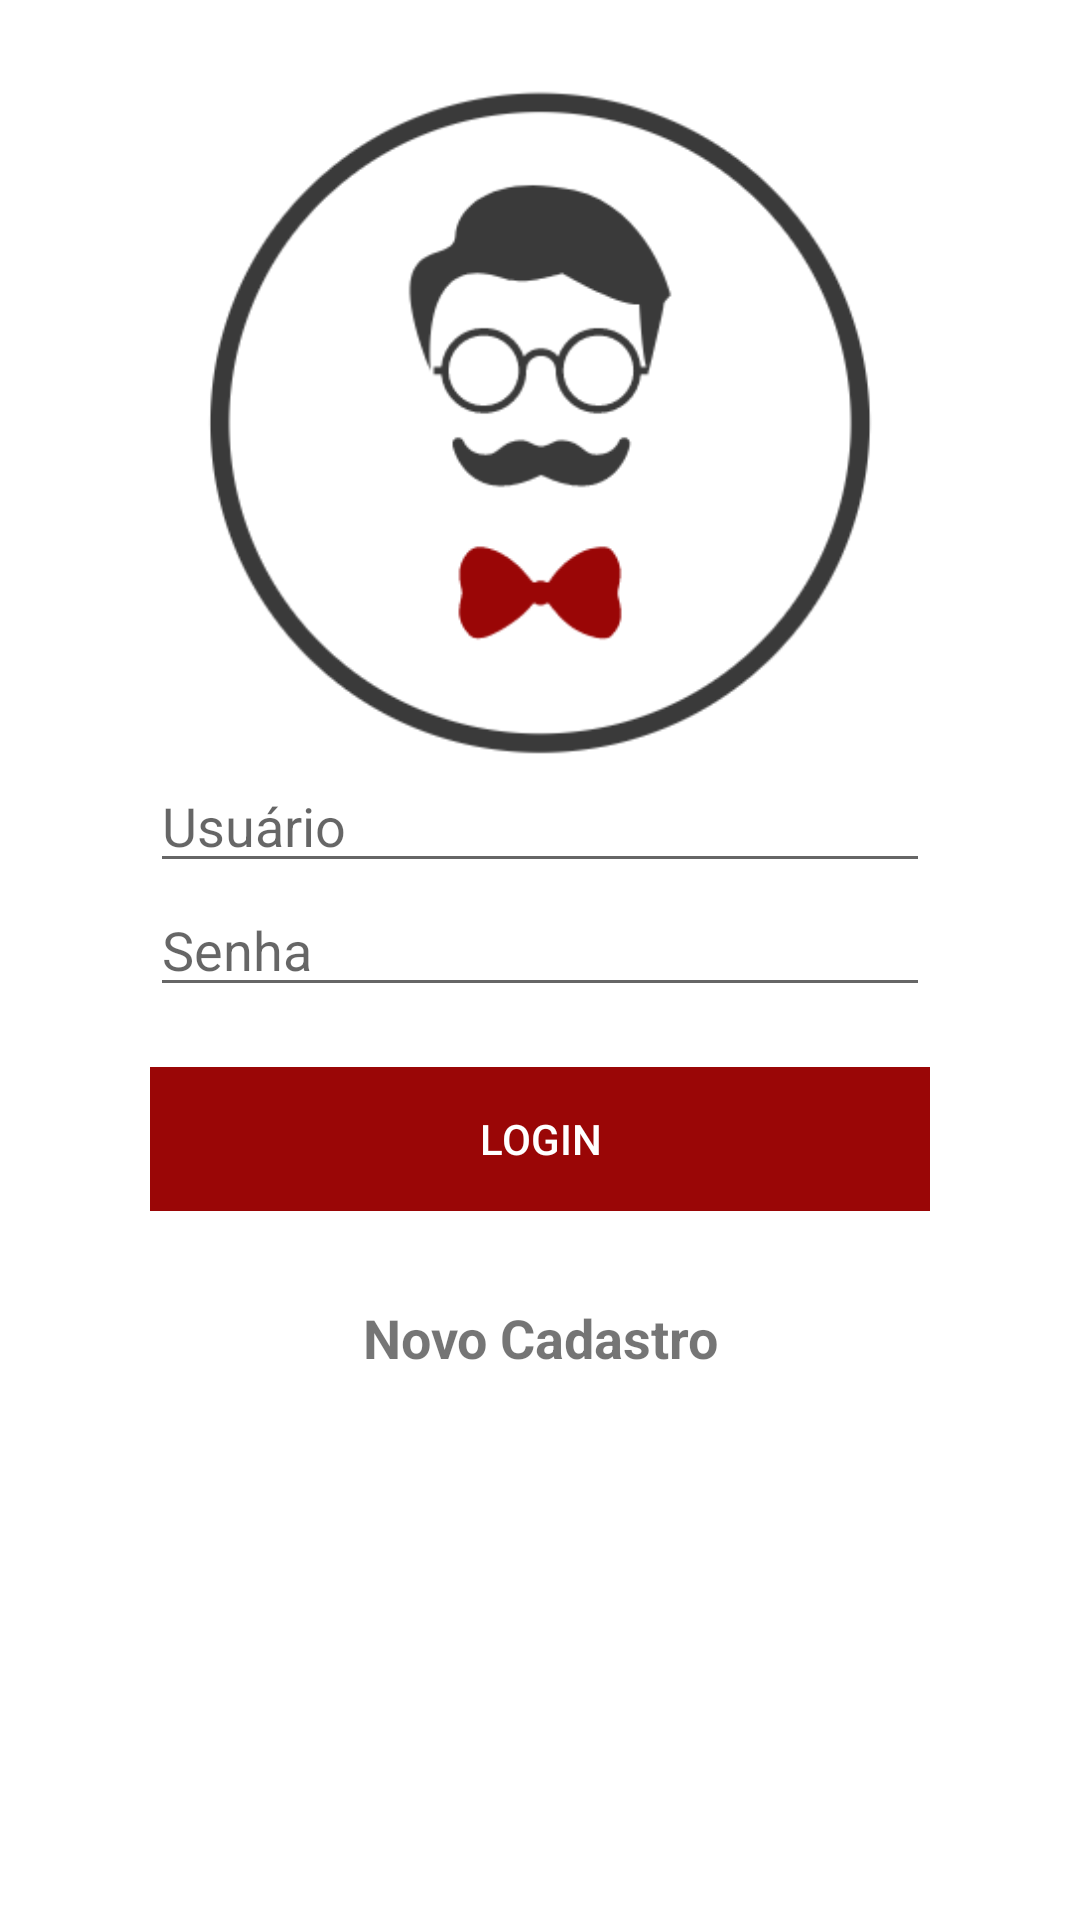

Android layout source for this screen:
<!-- AndroidManifest.xml: application theme AppTheme -->
<!-- res/layout/login_activity.xml -->
<?xml version="1.0" encoding="utf-8"?>
<RelativeLayout xmlns:android="http://schemas.android.com/apk/res/android"
    xmlns:app="http://schemas.android.com/apk/res-auto"
    xmlns:tools="http://schemas.android.com/tools"
    android:layout_width="match_parent"
    android:layout_height="match_parent"
    android:background="#ffffff"
    tools:context="br.com.eventopay.evento_pay.activities.LoginActivity">

    <LinearLayout
        android:layout_width="match_parent"
        android:layout_height="match_parent"
        android:gravity="center_horizontal"
        android:orientation="vertical"
        android:paddingLeft="50dp"
        android:paddingRight="50dp"
        android:layout_alignParentTop="true"
        android:layout_alignParentStart="true">
    <ImageView
        android:id="@+id/imageView"
        android:layout_width="wrap_content"
        android:layout_height="253dp"
        android:paddingTop="30dp"
        app:srcCompat="@drawable/logo" />

        <LinearLayout
            android:layout_width="match_parent"
            android:layout_height="match_parent"
            android:gravity="center_horizontal"
            android:orientation="vertical"

            tools:layout_editor_absoluteX="8dp"
            tools:layout_editor_absoluteY="8dp">

            <EditText
                android:id="@+id/edUsuario"
                android:layout_width="match_parent"
                android:layout_height="wrap_content"
                android:ems="10"
                android:hint="Usuário"
                android:inputType="textPersonName"
                android:textColorLink="#9a0606"
                tools:layout_editor_absoluteX="8dp"
                tools:layout_editor_absoluteY="316dp" />

            <EditText
                android:id="@+id/edSenha"
                android:layout_width="match_parent"
                android:layout_height="wrap_content"
                android:ems="10"
                android:hint="Senha"
                android:inputType="textPassword"
                android:textColorLink="#9a0606"
                tools:layout_editor_absoluteX="8dp"
                tools:layout_editor_absoluteY="418dp" />

            <Button
                android:id="@+id/button"
                style="@style/Widget.AppCompat.Button.Borderless.Colored"
                android:layout_width="482dp"
                android:layout_height="wrap_content"
                android:layout_marginTop="20dp"
                android:background="#9a0606"
                android:onClick="logar"
                android:text="Login"
                android:textColor="#ffffff"
                tools:layout_editor_absoluteX="8dp"
                tools:layout_editor_absoluteY="496dp" />

            <TextView
                android:id="@+id/lblCadastro"
                android:layout_width="match_parent"
                android:layout_height="wrap_content"
                android:layout_marginTop="30dp"
                android:clickable="true"
                android:linksClickable="true"
                android:onClick="cadastrar"
                android:text="Novo Cadastro"
                android:textAlignment="center"
                android:textSize="18sp"
                android:textStyle="bold" />

        </LinearLayout>
    </LinearLayout>
</RelativeLayout>
<!-- resources referenced by this layout -->
<resources>
  <!-- drawable logo: png bitmap (drawable, 15200 bytes) -->
  <style name="AppTheme" parent="Theme.AppCompat.Light.NoActionBar">
          
          <item name="colorPrimary">@color/colorPrimary</item>
          <item name="colorPrimaryDark">@color/colorPrimaryDark</item>
          <item name="colorAccent">@color/colorAccent</item>
      </style>
  <color name="colorPrimary">#FFFFFF</color>
  <color name="colorPrimaryDark">#b2a90a0a</color>
  <color name="colorAccent">#eea8bf</color>
</resources>
